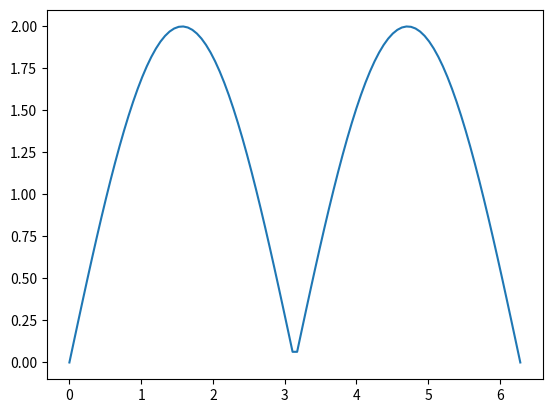

Reproduce this figure in Python.
import math
import numpy as np
import matplotlib.pyplot as plt

p1 = (0, 0)
p2 = (4, 0)
p1_p2 = (p2[0] - p1[0], p2[1] - p2[1])
p1p2_length = math.sqrt((p1[0]-p2[0]) ** 2 + (p1[1]-p2[1]) ** 2)
p1_p2_dir = (p1_p2[0] / p1p2_length, p1_p2[1] / p1p2_length)


range_list = np.linspace(0, 2 * np.pi, 100)
p0_length = 2
length_list = []
for theta in range_list:
    p0 = (p0_length * math.cos(theta), p0_length * math.sin(theta))
    p1_p0 = (p0[0] - p1[0], p0[1] - p2[1])
    # minus_result = p1_p0[0] * p1_p2[1] - p1_p0[1] * p1_p2[0]
    minus_result = p1_p2[0] * p1_p0[1] - p1_p2[1] * p1_p0[0]
    minus_result_dir = p1_p2_dir[0] * p1_p0[1] - p1_p2_dir[1] * p1_p0[0]
    tri_result = p0_length * p1p2_length * math.sin(theta)
    p0_2_p1p2 = abs(minus_result_dir)
    length_list.append(p0_2_p1p2)
    if abs(minus_result - tri_result) > 0.001:
        print("???")
    print("theta(deg) = ", 180 * theta / math.pi)
    print("minus_result = ", minus_result)
    print("tri_result = ", tri_result)
    print("length = ", p0_2_p1p2)
    print("________________________________")

# draw
plt.plot(range_list, length_list, label='result')
plt.show()










